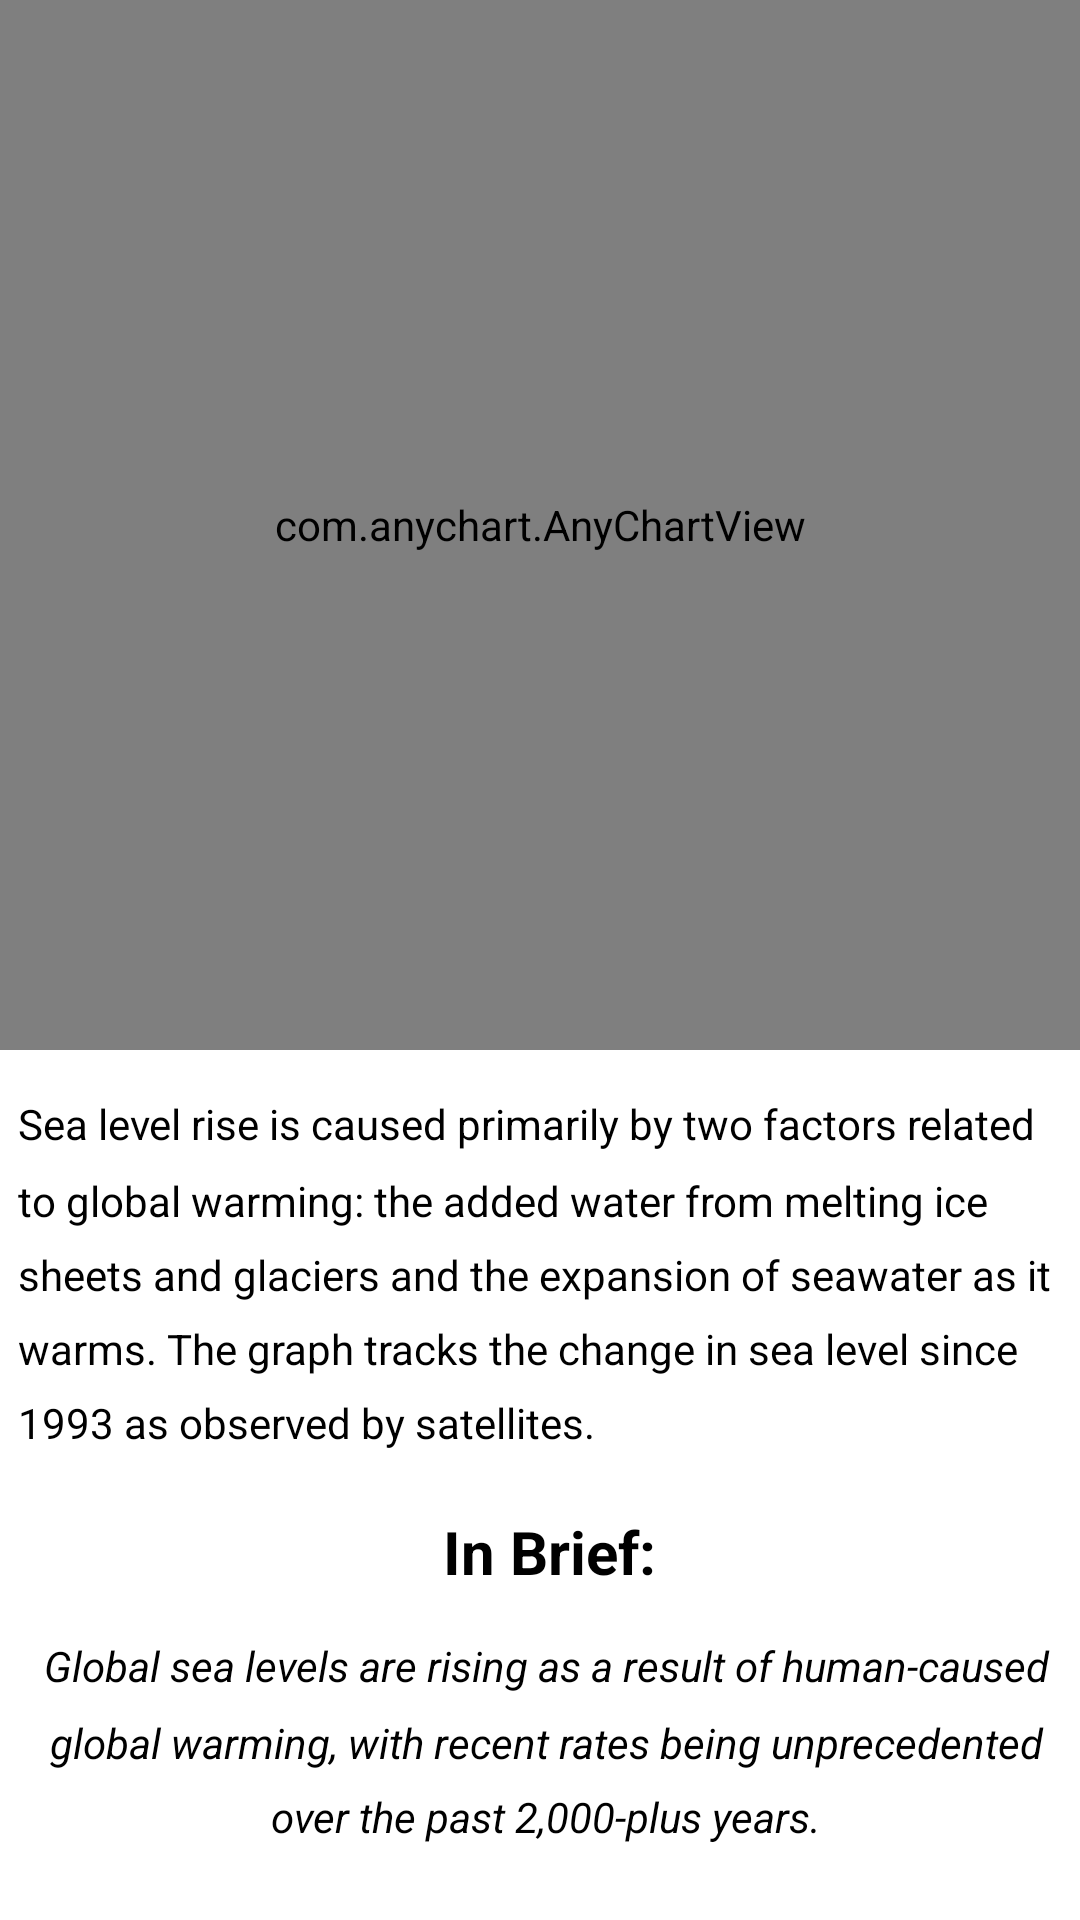

The Android layout XML behind this screen, and the referenced resources:
<!-- AndroidManifest.xml: application theme Theme.Climate_history -->
<!-- res/layout/fragment_sea_level.xml -->
<?xml version="1.0" encoding="utf-8"?>
<LinearLayout xmlns:android="http://schemas.android.com/apk/res/android"
    xmlns:tools="http://schemas.android.com/tools"
    android:layout_width="match_parent"
    android:layout_height="match_parent"
    tools:context=".SeaLevelFragment"
    android:orientation="vertical">

    <com.anychart.AnyChartView
        android:id="@+id/seaLevel_graph"
        android:layout_width="match_parent"
        android:layout_height="350dp"
        android:background="#F4892F"
        android:gravity="center" />

    <TextView
        android:id="@+id/seaLevel_blurb"
        android:layout_width="match_parent"
        android:layout_height="wrap_content"
        android:lineSpacingMultiplier="1.5"
        android:paddingLeft="6dp"
        android:paddingTop="15dp"
        android:text="@string/seaLevel_blurb"
        android:textAlignment="gravity"
        android:textColor="#000000"
        android:textSize="14sp" />

    <TextView
        android:id="@+id/seaLevel_brief"
        android:layout_width="match_parent"
        android:layout_height="wrap_content"
        android:lineSpacingMultiplier="1.5"
        android:paddingLeft="6dp"
        android:paddingTop="20dp"
        android:text="@string/brief"
        android:textAlignment="center"
        android:textColor="#000000"
        android:textSize="20sp"
        android:textStyle="bold" />

    <TextView
        android:id="@+id/seaLevel_summary"
        android:layout_width="match_parent"
        android:layout_height="wrap_content"
        android:lineSpacingMultiplier="1.5"
        android:paddingLeft="4dp"
        android:paddingTop="15dp"
        android:text="@string/seaLevel_summary"
        android:textAlignment="center"
        android:textColor="#000000"
        android:textSize="14sp"
        android:textStyle="italic"/>
</LinearLayout>
<!-- resources referenced by this layout -->
<resources>
  <string name="brief">In Brief:</string>
  <string name="seaLevel_blurb">Sea level rise is caused primarily by two factors related to global warming: the added water from melting ice sheets and glaciers and the expansion of seawater as it warms. The graph tracks the change in sea level since 1993 as observed by satellites.</string>
  <string name="seaLevel_summary">Global sea levels are rising as a result of human-caused global warming, with recent rates being unprecedented over the past 2,000-plus years.</string>
  <style name="Theme.Climate_history" parent="Theme.MaterialComponents.DayNight.DarkActionBar">
          
          <item name="colorPrimary">@color/purple_500</item>
          <item name="colorPrimaryVariant">@color/purple_700</item>
          <item name="colorOnPrimary">@color/white</item>
          
          <item name="colorSecondary">@color/teal_200</item>
          <item name="colorSecondaryVariant">@color/teal_700</item>
          <item name="colorOnSecondary">@color/black</item>
          
          <item name="android:statusBarColor" tools:targetApi="l">?attr/colorPrimaryVariant</item>
          
      </style>
  <!-- not gathered from this repository: default colours our renderer supplied (Android Studio template values) -->
  <color name="purple_500">#FF6200EE</color>
  <color name="purple_700">#FF3700B3</color>
  <color name="teal_200">#FF03DAC5</color>
  <color name="teal_700">#FF018786</color>
  <color name="black">#FF000000</color>
  <color name="white">#FFFFFFFF</color>
</resources>
